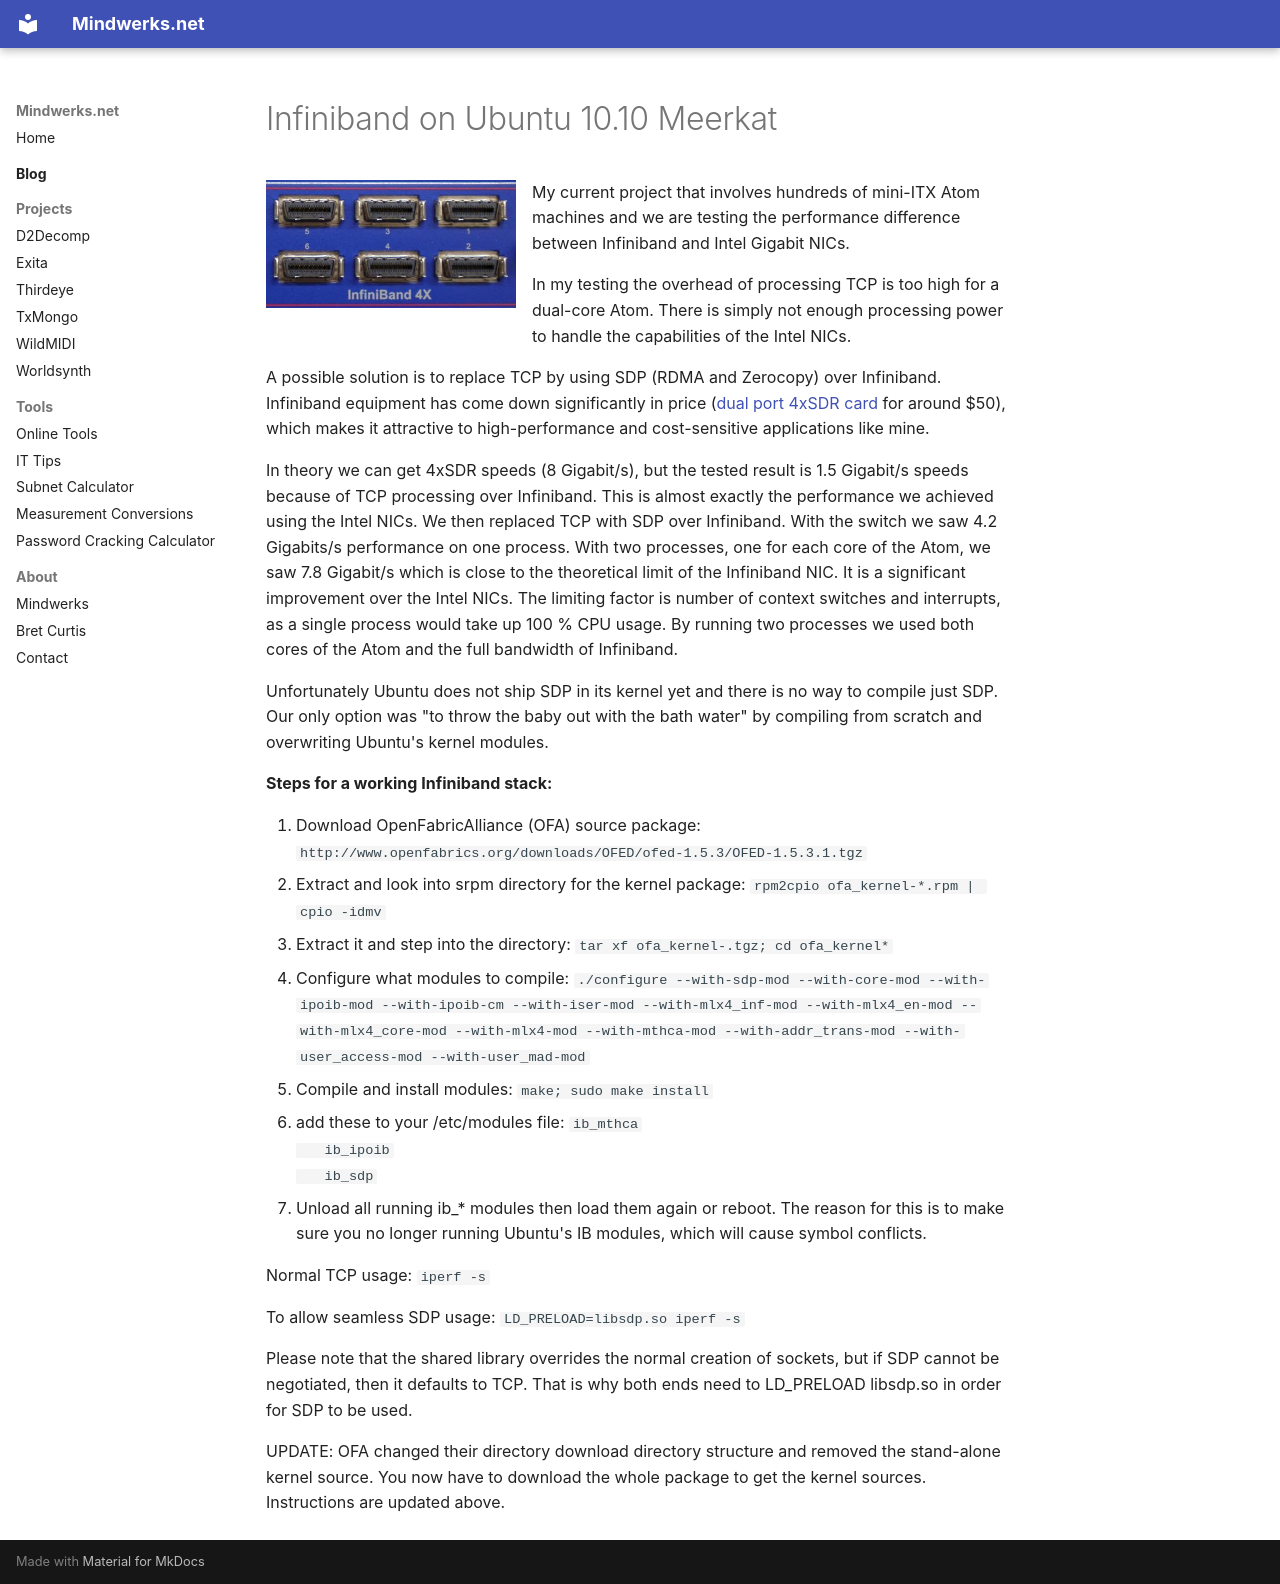

repository: psi29a/mindwerks.net · page: blog/posts/2011-02-28-infiniband-on-ubuntu-10-10-meerkat/index.html · generator: mkdocs

---
date: 2011-02-28
categories:
  - Ubuntu
  - Hardware
tags:
  - NIC
  - sdp
  - tcp
  - Intel
  - Infiniband
  - linux
  - ubuntu
  - zerocopy
  - performance
  - rdma
  - atom
  - Bret Curtis
---

# Infiniband on Ubuntu 10.10 Meerkat

![ts](../../assets/images/2011/02/ts.jpg){ align=left width="250" }

My current project that involves hundreds of mini-ITX Atom machines and we are testing the performance difference between Infiniband and Intel Gigabit NICs.

In my testing the overhead of processing TCP is too high for a dual-core Atom. There is simply not enough processing power to handle the capabilities of the Intel NICs.

A possible solution is to replace TCP by using SDP (RDMA and Zerocopy) over Infiniband. Infiniband equipment has come down significantly in price ([dual port 4xSDR card](http://www.memoryx.net/mhea28xtc.html) for around $50), which makes it attractive to high-performance and cost-sensitive applications like mine.

In theory we can get 4xSDR speeds (8 Gigabit/s), but the tested result is 1.5 Gigabit/s speeds because of TCP processing over Infiniband. This is almost exactly the performance we achieved using the Intel NICs. We then replaced TCP with SDP over Infiniband. With the switch we saw 4.2 Gigabits/s performance on one process. With two processes, one for each core of the Atom, we saw 7.8 Gigabit/s which is close to the theoretical limit of the Infiniband NIC.
It is a significant improvement over the Intel NICs. The limiting factor is number of context switches and interrupts, as a single process would take up 100 % CPU usage. By running two processes we used both cores of the Atom and the full bandwidth of Infiniband.

Unfortunately Ubuntu does not ship SDP in its kernel yet and there is no way to compile just SDP. Our only option was "to throw the baby out with the bath water" by compiling from scratch and overwriting Ubuntu's kernel modules.

**Steps for a working Infiniband stack:**

1. Download OpenFabricAlliance (OFA) source package:
   `http://www.openfabrics.org/downloads/OFED/ofed-1.5.3/OFED-1.5.3.1.tgz`
2. Extract and look into srpm directory for the kernel package:
   `rpm2cpio ofa_kernel-*.rpm | cpio -idmv`
3. Extract it and step into the directory:
   `tar xf ofa_kernel-.tgz; cd ofa_kernel*`
4. Configure what modules to compile:
   `./configure --with-sdp-mod --with-core-mod --with-ipoib-mod --with-ipoib-cm --with-iser-mod --with-mlx4_inf-mod --with-mlx4_en-mod --with-mlx4_core-mod --with-mlx4-mod --with-mthca-mod --with-addr_trans-mod --with-user_access-mod --with-user_mad-mod`
5. Compile and install modules:
   `make; sudo make install`
6. add these to your /etc/modules file:
   `ib_mthca
   ib_ipoib
   ib_sdp`
7. Unload all running ib\_\* modules then load them again or reboot. The reason for this is to make sure you no longer running Ubuntu's IB modules, which will cause symbol conflicts.

Normal TCP usage:
`iperf -s`

To allow seamless SDP usage:
`LD_PRELOAD=libsdp.so iperf -s`

Please note that the shared library overrides the normal creation of sockets, but if SDP cannot be negotiated, then it defaults to TCP. That is why both ends need to LD\_PRELOAD libsdp.so in order for SDP to be used.

UPDATE: OFA changed their directory download directory structure and removed the stand-alone kernel source. You now have to download the whole package to get the kernel sources. Instructions are updated above.
